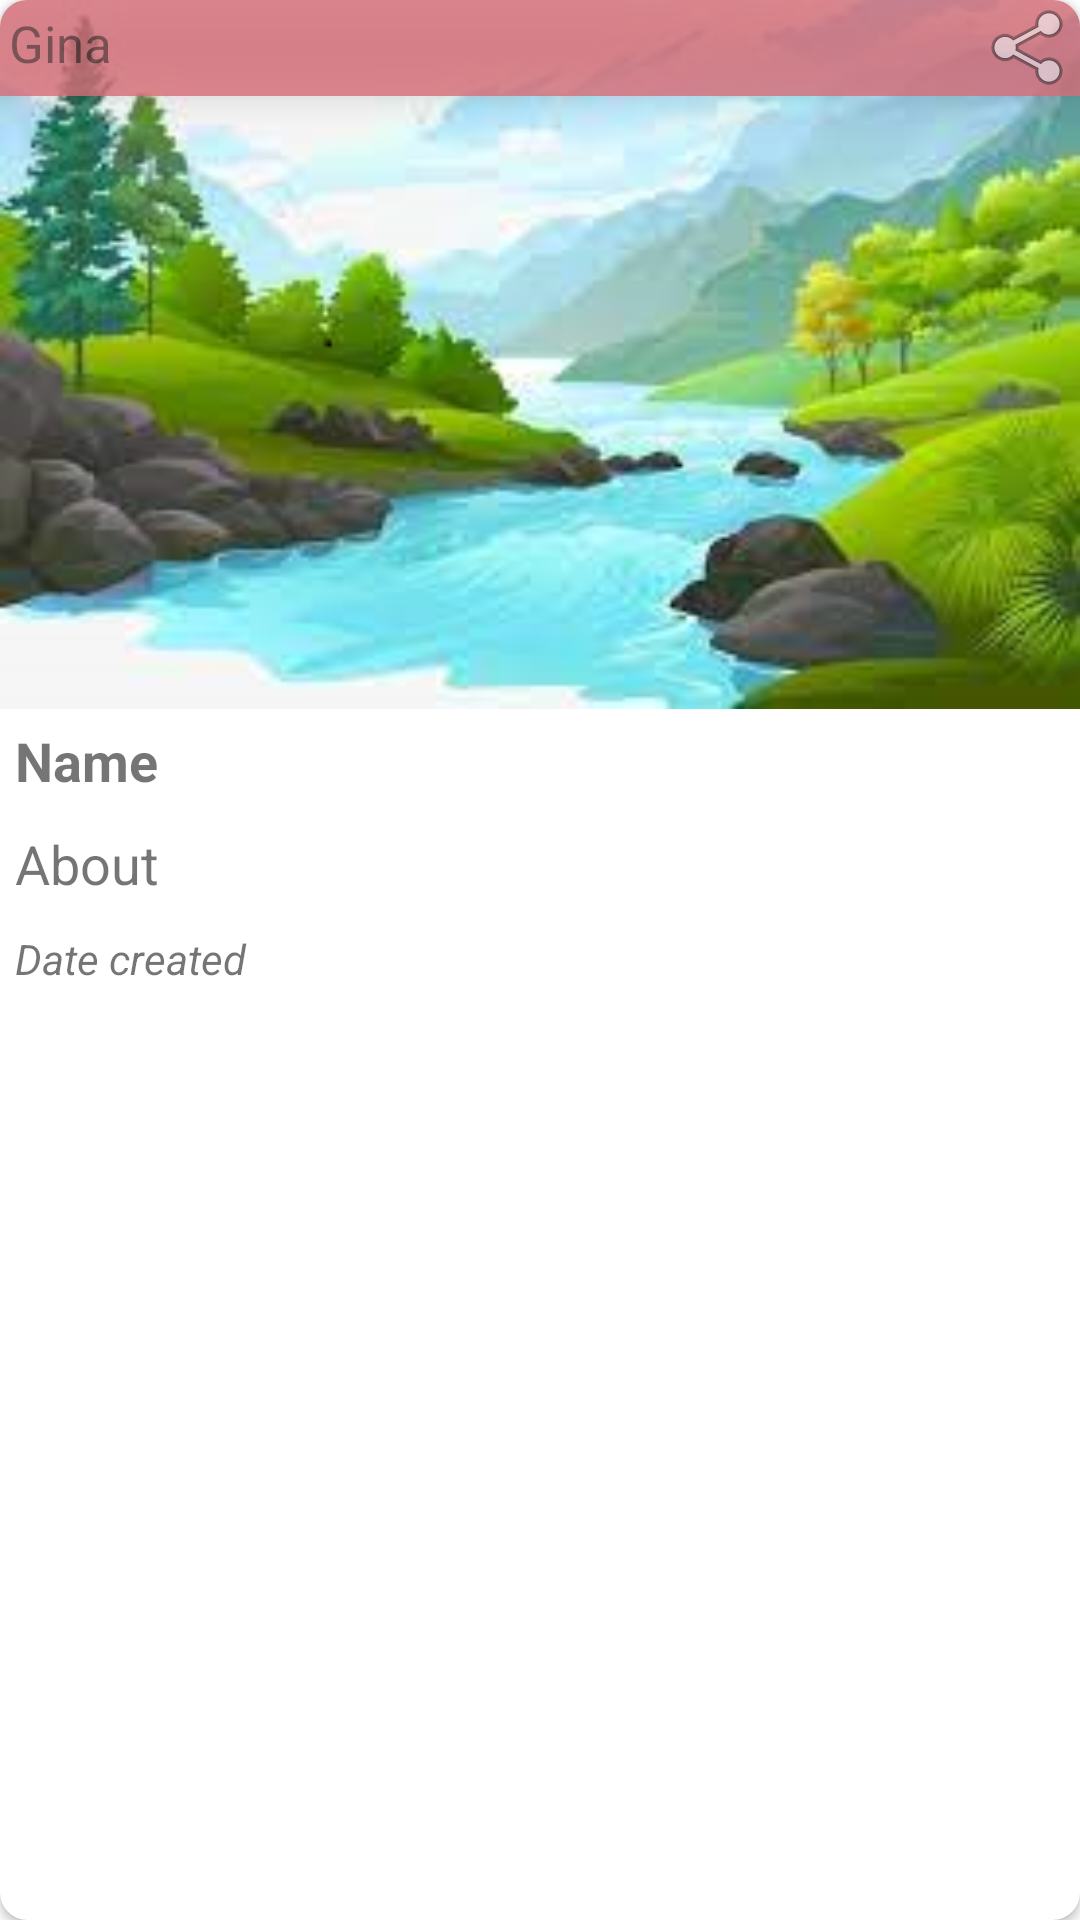

Produce the Android XML layout that renders to this screen, including the resource entries it uses.
<!-- AndroidManifest.xml: application theme Theme.Journal -->
<!-- res/layout/journal_row.xml -->
<?xml version="1.0" encoding="utf-8"?>
<androidx.cardview.widget.CardView xmlns:android="http://schemas.android.com/apk/res/android"
    android:layout_width="match_parent"
    xmlns:app="http://schemas.android.com/apk/res-auto"
    android:layout_margin="5dp"
    app:cardCornerRadius="9dp"
    android:layout_height="wrap_content">

    <LinearLayout
        android:orientation="horizontal"
        android:elevation="10dp"
        android:background="@color/centerGColor"
        android:alpha="0.8"
        android:gravity="end"
        android:layout_width="match_parent"
        android:layout_height="wrap_content">

        <TextView
            android:id="@+id/journal_row_username"
            android:text="Gina"
            android:padding="3dp"
            android:layout_weight="1"
            android:textSize="17sp"
            android:gravity="start"
            android:layout_width="wrap_content"
            android:layout_height="wrap_content" />

        <ImageButton
            android:id="@+id/journal_row_share_button"
            android:src="@android:drawable/ic_menu_share"
            android:background="@android:color/transparent"
            android:layout_width="wrap_content"
            android:layout_height="wrap_content" />

    </LinearLayout>


    <LinearLayout
        android:layout_width="match_parent"
        android:orientation="vertical"
        android:layout_height="wrap_content">

        <ImageView
            android:id="@+id/journal_image_list"
            android:adjustViewBounds="true"
            android:cropToPadding="true"
            android:scaleType="fitXY"
            android:src="@drawable/download"
            android:layout_width="match_parent"
            android:layout_height="wrap_content"/>

        <TextView
            android:id="@+id/journal_name_list"
            android:padding="5dp"
            android:text="@string/Name"
            android:textSize="18sp"
            android:textStyle="bold"
            android:layout_width="match_parent"
            android:layout_height="wrap_content" />

        <TextView
            android:id="@+id/journal_about_list"
            android:padding="5dp"
            android:text="@string/about"
            android:textSize="18sp"
            android:paddingTop="10dp"
            android:paddingStart="10dp"
            android:paddingEnd="15dp"
            android:textStyle="normal"
            android:layout_width="match_parent"
            android:layout_height="wrap_content" />

        <TextView
            android:id="@+id/journal_timestamp_list"
            android:padding="5dp"
            android:text="Date created"
            android:textStyle="italic"
            android:layout_width="match_parent"
            android:layout_height="wrap_content" />
    </LinearLayout>


</androidx.cardview.widget.CardView>
<!-- resources referenced by this layout -->
<resources>
  <color name="centerGColor">#d76d77</color>
  <!-- drawable download: png bitmap (drawable-v24, 128586 bytes) -->
  <string name="Name">Name</string>
  <string name="about">About</string>
  <style name="Theme.Journal" parent="Theme.MaterialComponents.DayNight.DarkActionBar">
          
          <item name="colorPrimary">@color/purple_500</item>
          <item name="colorPrimaryVariant">@color/purple_700</item>
          <item name="colorOnPrimary">@color/white</item>
          
          <item name="colorSecondary">@color/teal_200</item>
          <item name="colorSecondaryVariant">@color/teal_700</item>
          <item name="colorOnSecondary">@color/black</item>
          
          <item name="android:statusBarColor" tools:targetApi="l">?attr/colorPrimaryVariant</item>
          
          <item name="android:windowAnimationStyle">@style/animation</item>
      </style>
  <color name="purple_500">@color/endGColor</color>
  <color name="purple_700">@color/endGColor</color>
  <color name="white">#FFFFFFFF</color>
  <color name="teal_200">@color/buttonColor</color>
  <color name="teal_700">#FF018786</color>
  <color name="black">#FF000000</color>
  <style name="animation">
          <item name="android:windowEnterAnimation">@android:anim/fade_in</item>
          <item name="android:windowExitAnimation">@android:anim/fade_out</item>
  
      </style>
  <color name="endGColor">#ffaf7b</color>
  <color name="buttonColor">#ffde03</color>
</resources>
